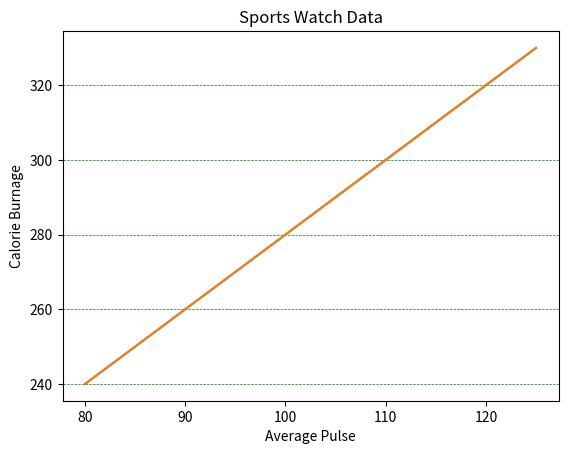

This chart was generated by the following Python code:
## Adding Grid Lines

# With Pyplot, you can use the grid() function to add grid lines to the plot.

# You can also set the line properties of the grid, like this: grid(color = 'color', linestyle = 'linestyle', linewidth = number).

import numpy as np
import matplotlib.pyplot as plt

x = np.array([80, 85, 90, 95, 100, 105, 110, 115, 120, 125])
y = np.array([240, 250, 260, 270, 280, 290, 300, 310, 320, 330])

plt.title("Sports Watch Data")
plt.xlabel("Average Pulse")
plt.ylabel("Calorie Burnage")

plt.plot(x, y)

plt.grid(color = 'green', linestyle = '--', linewidth = 0.5)

plt.show() 

# You can use the axis parameter in the grid() function to specify which grid lines to display.

# Legal values are: 'x', 'y', and 'both'. Default value is 'both'.

x = np.array([80, 85, 90, 95, 100, 105, 110, 115, 120, 125])
y = np.array([240, 250, 260, 270, 280, 290, 300, 310, 320, 330])

plt.title("Sports Watch Data")
plt.xlabel("Average Pulse")
plt.ylabel("Calorie Burnage")

plt.plot(x, y)

plt.grid(axis = 'x')

plt.show() 

